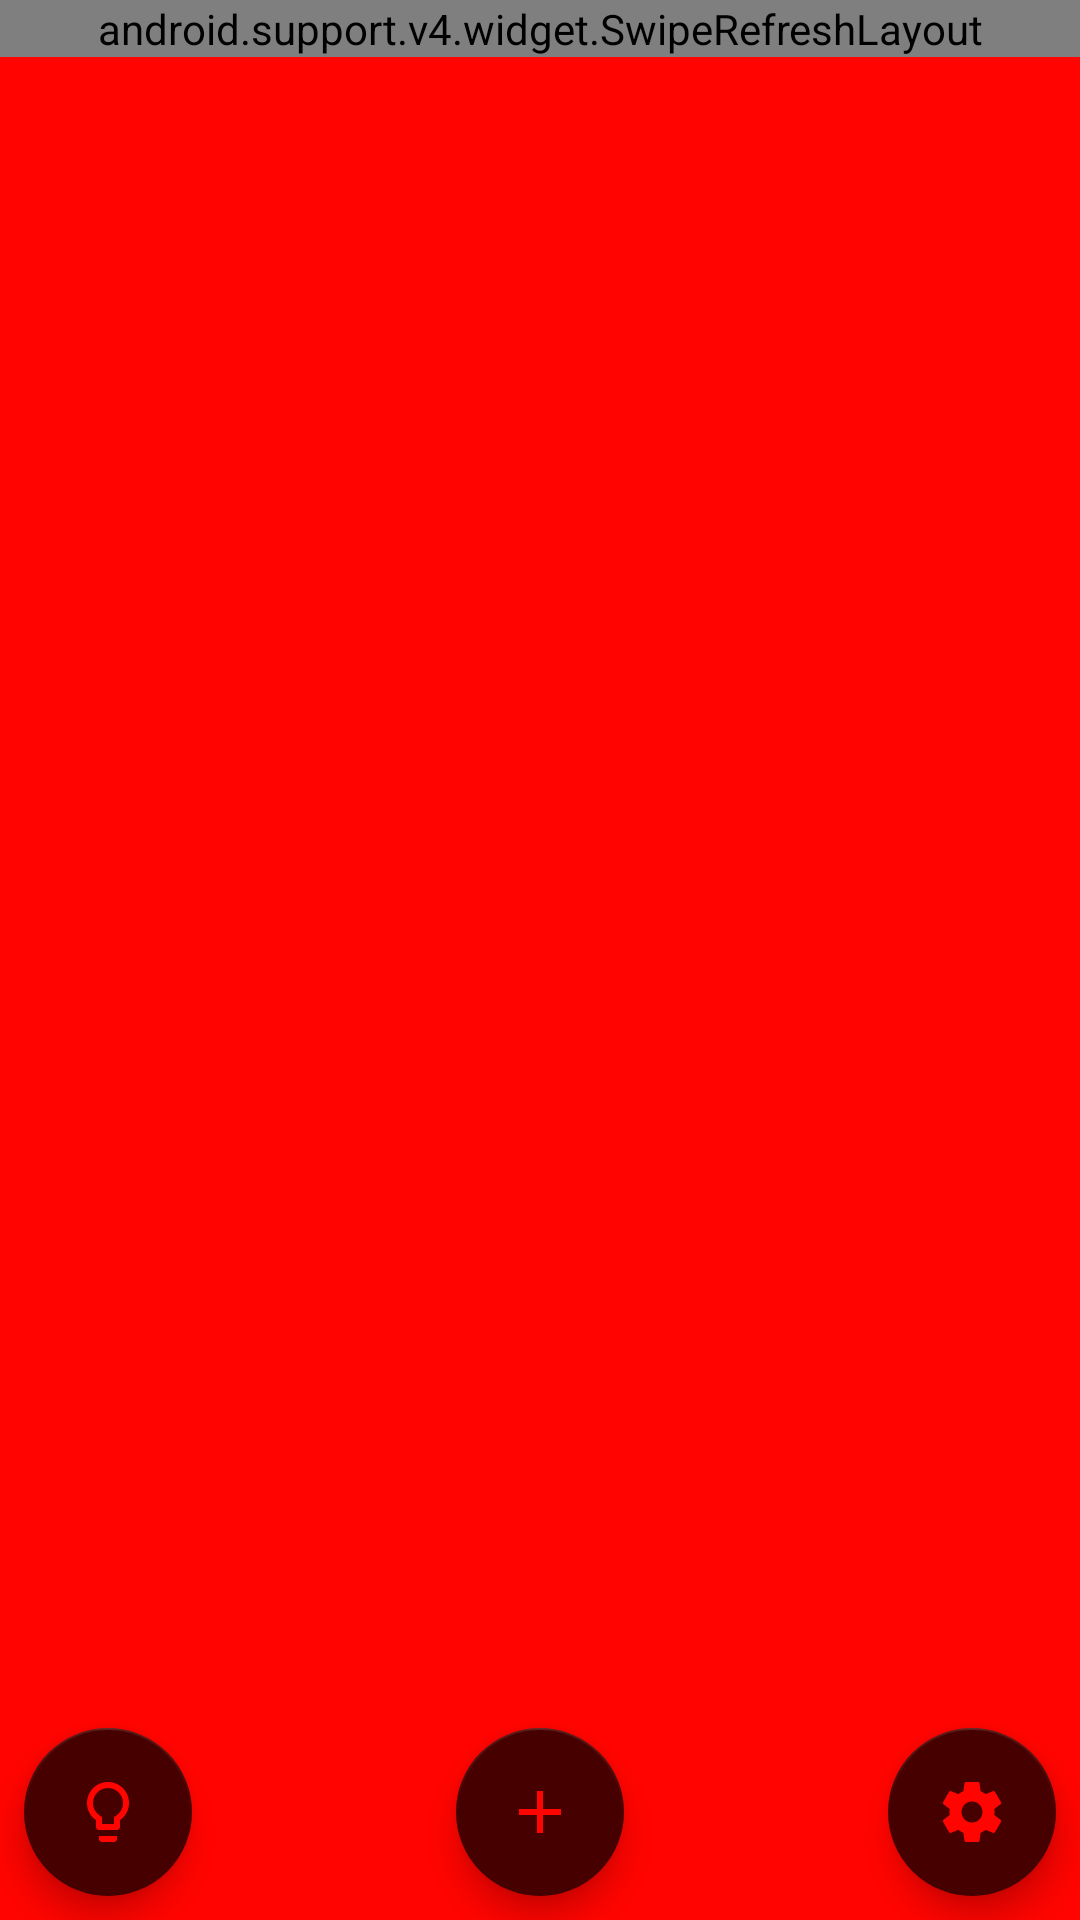

Produce the Android XML layout that renders to this screen, including the resource entries it uses.
<!-- AndroidManifest.xml: application theme AppTheme -->
<!-- res/layout/activity_main.xml -->
<?xml version="1.0" encoding="utf-8"?>
<android.support.constraint.ConstraintLayout
        xmlns:android="http://schemas.android.com/apk/res/android"
        xmlns:tools="http://schemas.android.com/tools"
        xmlns:app="http://schemas.android.com/apk/res-auto"
        android:layout_width="match_parent"
        android:layout_height="match_parent"
        tools:context=".activities.MainActivity"
        android:id="@+id/main_activity"
        android:background="@color/colorWhiteRed">

    <android.support.v4.widget.SwipeRefreshLayout
            android:id="@+id/swipe_refresh_container"
            android:layout_width="match_parent"
            android:layout_height="wrap_content"
            xmlns:android="http://schemas.android.com/apk/res/android"
            xmlns:tools="http://schemas.android.com/tools"
            xmlns:app="http://schemas.android.com/apk/res-auto">

        <android.support.v7.widget.RecyclerView
                android:id="@+id/timer_recycler_view"
                app:layout_constraintEnd_toEndOf="parent"
                app:layout_constraintStart_toStartOf="parent"
                app:layout_constraintBottom_toTopOf="@+id/add_timer_button"
                app:layout_constraintTop_toTopOf="parent"
                app:stackFromEnd="true"
                app:reverseLayout="true"
                android:layout_width="match_parent"
                android:backgroundTintMode="multiply"
                android:layout_height="wrap_content"/>
    </android.support.v4.widget.SwipeRefreshLayout>

    <android.support.design.widget.FloatingActionButton
            android:layout_width="wrap_content"
            android:layout_height="0dp"
            android:clickable="true"
            app:srcCompat="@drawable/ic_add_black_24dp"
            android:id="@+id/add_timer_button"
            app:backgroundTint="@color/colorPrimaryRed"
            app:layout_constraintBottom_toBottomOf="parent"
            android:layout_marginBottom="8dp"
            android:layout_marginEnd="8dp"
            app:layout_constraintEnd_toEndOf="parent"
            android:layout_marginStart="8dp"
            app:layout_constraintStart_toStartOf="parent"/>

    <android.support.design.widget.FloatingActionButton
            android:layout_width="wrap_content"
            android:layout_height="wrap_content"
            android:clickable="true"
            app:srcCompat="@drawable/ic_settings_white_24dp"
            android:id="@+id/settings_button"
            app:backgroundTint="@color/colorPrimaryRed"
            android:layout_marginBottom="8dp"
            app:layout_constraintBottom_toBottomOf="parent"
            android:layout_marginEnd="8dp"
            app:layout_constraintEnd_toEndOf="parent"
            />

    <android.support.design.widget.FloatingActionButton
            android:layout_width="wrap_content"
            android:layout_height="wrap_content"
            android:clickable="true"
            app:srcCompat="@drawable/ic_lightbulb_outline_white_24dp"
            android:id="@+id/red_light_button"
            android:layout_marginBottom="8dp"
            app:layout_constraintBottom_toBottomOf="parent"
            android:layout_marginStart="8dp"
            app:layout_constraintStart_toStartOf="parent"
            app:backgroundTint="@color/colorPrimaryRed"
            app:layout_constraintHorizontal_weight="1"/>

</android.support.constraint.ConstraintLayout>
<!-- resources referenced by this layout -->
<resources>
  <color name="colorPrimaryRed">#470000</color>
  <color name="colorWhiteRed">#FF0400</color>
  <!-- drawable ic_add_black_24dp (drawable) -->
  <vector android:height="24dp" android:tint="#FFFF0400"
      android:viewportHeight="24.0" android:viewportWidth="24.0"
      android:width="24dp" xmlns:android="http://schemas.android.com/apk/res/android">
      <path android:fillColor="#FF000000" android:pathData="M19,13h-6v6h-2v-6H5v-2h6V5h2v6h6v2z"/>
  </vector>
  <!-- drawable ic_lightbulb_outline_white_24dp (drawable) -->
  <vector android:height="24dp" android:tint="#FFFF0400"
      android:viewportHeight="24.0" android:viewportWidth="24.0"
      android:width="24dp" xmlns:android="http://schemas.android.com/apk/res/android">
      <path android:fillColor="#FF000000" android:pathData="M9,21c0,0.55 0.45,1 1,1h4c0.55,0 1,-0.45 1,-1v-1L9,20v1zM12,2C8.14,2 5,5.14 5,9c0,2.38 1.19,4.47 3,5.74L8,17c0,0.55 0.45,1 1,1h6c0.55,0 1,-0.45 1,-1v-2.26c1.81,-1.27 3,-3.36 3,-5.74 0,-3.86 -3.14,-7 -7,-7zM14.85,13.1l-0.85,0.6L14,16h-4v-2.3l-0.85,-0.6C7.8,12.16 7,10.63 7,9c0,-2.76 2.24,-5 5,-5s5,2.24 5,5c0,1.63 -0.8,3.16 -2.15,4.1z"/>
  </vector>
  <!-- drawable ic_settings_white_24dp (drawable) -->
  <vector android:height="24dp" android:tint="#FF0400"
      android:viewportHeight="24.0" android:viewportWidth="24.0"
      android:width="24dp" xmlns:android="http://schemas.android.com/apk/res/android">
      <path android:fillColor="#FF000000" android:pathData="M19.43,12.98c0.04,-0.32 0.07,-0.64 0.07,-0.98s-0.03,-0.66 -0.07,-0.98l2.11,-1.65c0.19,-0.15 0.24,-0.42 0.12,-0.64l-2,-3.46c-0.12,-0.22 -0.39,-0.3 -0.61,-0.22l-2.49,1c-0.52,-0.4 -1.08,-0.73 -1.69,-0.98l-0.38,-2.65C14.46,2.18 14.25,2 14,2h-4c-0.25,0 -0.46,0.18 -0.49,0.42l-0.38,2.65c-0.61,0.25 -1.17,0.59 -1.69,0.98l-2.49,-1c-0.23,-0.09 -0.49,0 -0.61,0.22l-2,3.46c-0.13,0.22 -0.07,0.49 0.12,0.64l2.11,1.65c-0.04,0.32 -0.07,0.65 -0.07,0.98s0.03,0.66 0.07,0.98l-2.11,1.65c-0.19,0.15 -0.24,0.42 -0.12,0.64l2,3.46c0.12,0.22 0.39,0.3 0.61,0.22l2.49,-1c0.52,0.4 1.08,0.73 1.69,0.98l0.38,2.65c0.03,0.24 0.24,0.42 0.49,0.42h4c0.25,0 0.46,-0.18 0.49,-0.42l0.38,-2.65c0.61,-0.25 1.17,-0.59 1.69,-0.98l2.49,1c0.23,0.09 0.49,0 0.61,-0.22l2,-3.46c0.12,-0.22 0.07,-0.49 -0.12,-0.64l-2.11,-1.65zM12,15.5c-1.93,0 -3.5,-1.57 -3.5,-3.5s1.57,-3.5 3.5,-3.5 3.5,1.57 3.5,3.5 -1.57,3.5 -3.5,3.5z"/>
  </vector>
  <style name="AppTheme" parent="Theme.AppCompat.DayNight.NoActionBar">
          <item name="colorPrimary">@color/colorPrimaryRed</item>
          <item name="colorPrimaryDark">@color/colorPrimaryDarkRed</item>
          <item name="colorAccent">@color/colorAccentRed</item>
      </style>
  <color name="colorPrimaryDarkRed">#9D0200</color>
  <color name="colorAccentRed">#1F1F1F</color>
</resources>
